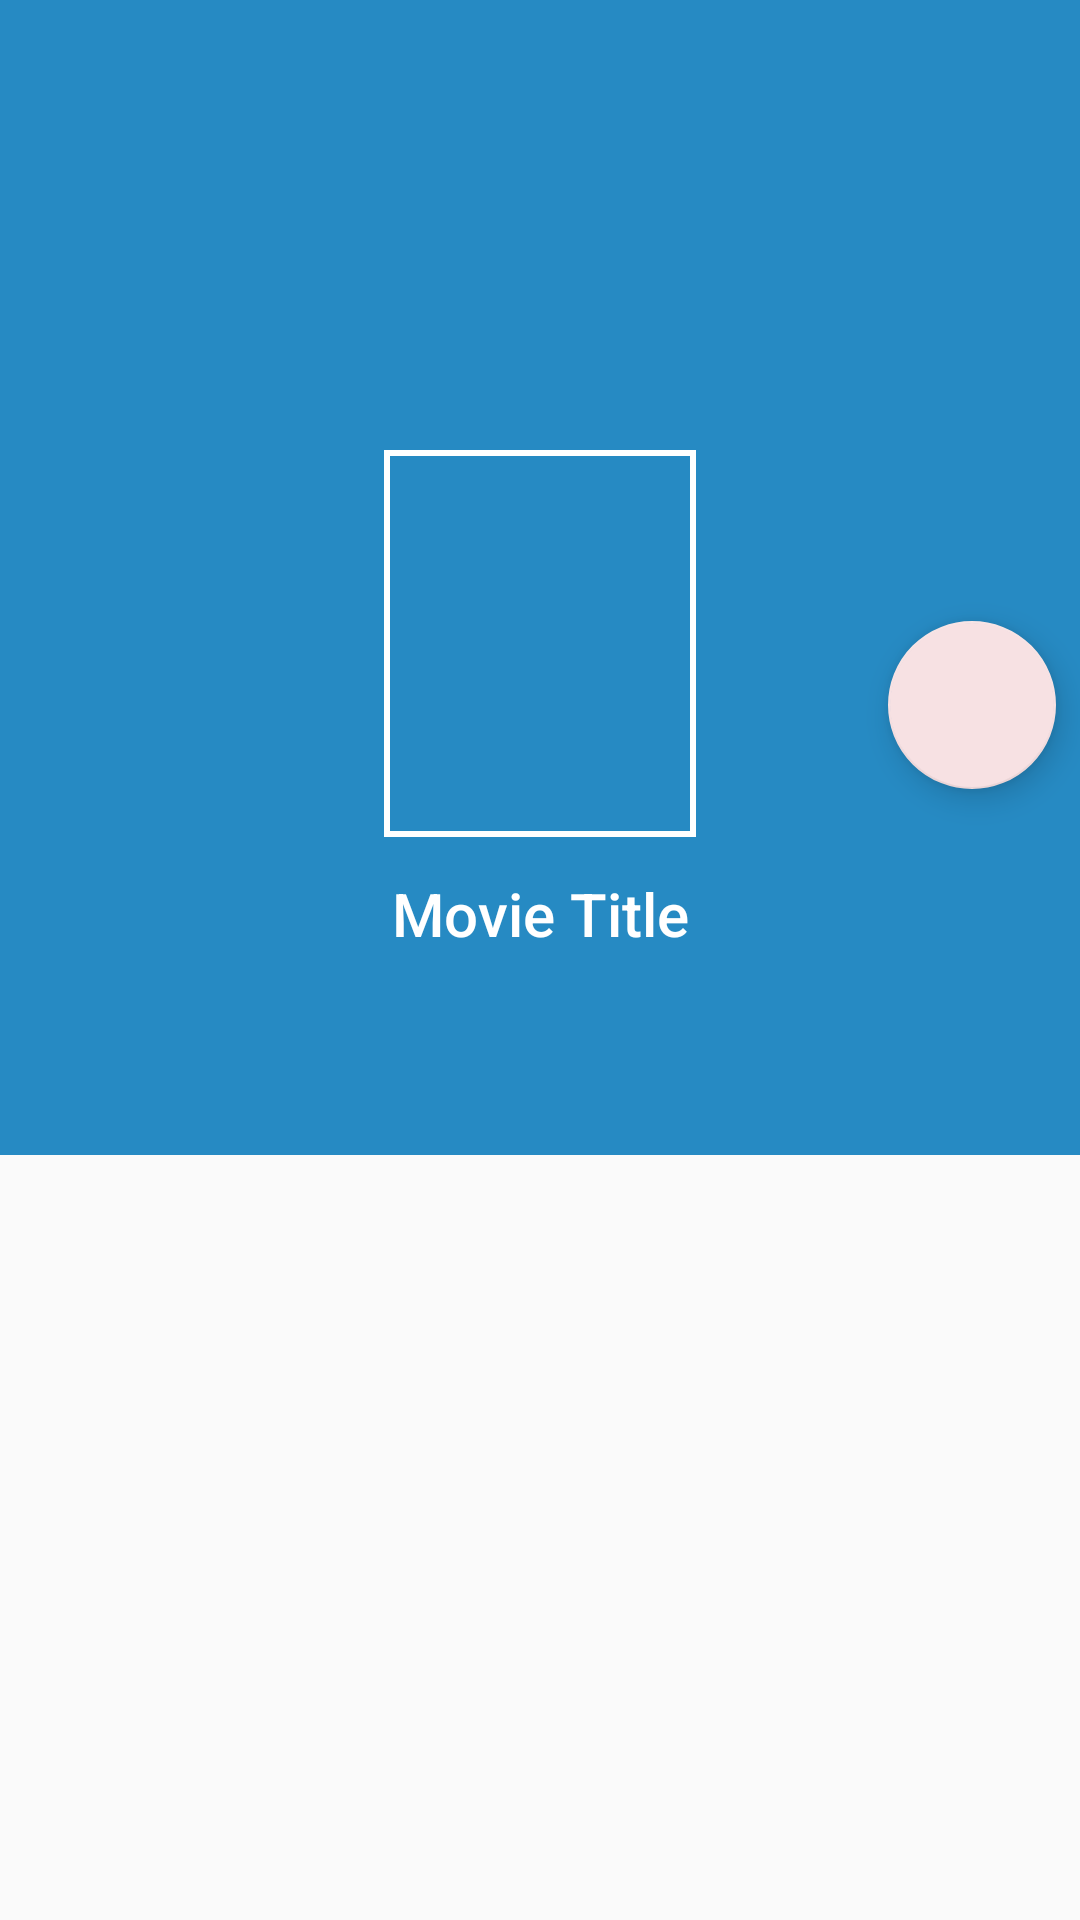

This screen was rendered from an Android layout file. Write that file and the resources it references.
<!-- AndroidManifest.xml: application theme AppTheme -->
<!-- res/layout/activity_details.xml -->
<?xml version="1.0" encoding="utf-8"?>
<layout xmlns:android="http://schemas.android.com/apk/res/android"
    xmlns:app="http://schemas.android.com/apk/res-auto"
    xmlns:tools="http://schemas.android.com/tools">

    <androidx.coordinatorlayout.widget.CoordinatorLayout
        android:id="@+id/movieDetailsCoordinatorLayout"
        android:layout_width="match_parent"
        android:layout_height="match_parent"
        android:fitsSystemWindows="true"
        tools:context=".ScrollingActivity">

        <com.google.android.material.appbar.AppBarLayout
            android:id="@+id/movieDetailsAppbar"
            android:layout_width="match_parent"
            android:layout_height="wrap_content"
            android:fitsSystemWindows="true"
            android:background="@color/colorBluet"
            android:theme="@style/ThemeOverlay.AppCompat.Dark.ActionBar">

            <com.google.android.material.appbar.CollapsingToolbarLayout
                android:id="@+id/movieDetailsCollapsingToolbar"
                android:layout_width="match_parent"
                android:layout_height="wrap_content"
                android:fitsSystemWindows="true"
                app:contentScrim="@color/colorBluet"
                app:expandedTitleMarginEnd="64dp"
                app:expandedTitleMarginStart="48dp"
                app:expandedTitleTextAppearance="@style/TextAppearance.AppCompat.Title"
                app:layout_scrollFlags="scroll|exitUntilCollapsed"
                app:titleEnabled="false">

                <androidx.constraintlayout.widget.ConstraintLayout
                    android:id="@+id/imagesWrapper"
                    android:layout_width="match_parent"
                    android:layout_height="wrap_content">

                    <ImageView
                        android:id="@+id/movieDetailBackdrop"
                        android:layout_width="match_parent"
                        android:layout_height="235dp"
                        android:fitsSystemWindows="true"
                        android:scaleType="fitXY"
                        app:layout_collapseMode="parallax"
                        app:layout_constraintEnd_toEndOf="parent"
                        app:layout_constraintStart_toStartOf="parent"
                        app:layout_constraintTop_toTopOf="parent"
                        tools:background="@drawable/placeholder" />

                    <FrameLayout
                        android:id="@+id/imageContainer"
                        android:layout_width="wrap_content"
                        android:layout_height="wrap_content"
                        android:layout_marginTop="150dp"
                        android:background="#fff"
                        android:padding="2dp"
                        app:layout_constraintEnd_toEndOf="parent"
                        app:layout_constraintStart_toStartOf="parent"
                        app:layout_constraintTop_toTopOf="parent">

                        <ImageView
                            android:id="@+id/movieDetailsPosterPath"
                            android:layout_width="100dp"
                            android:layout_height="125dp"
                            android:elevation="5dp"
                            android:transitionName="thumbnail"
                            android:background="@color/colorBluet"
                            android:scaleType="centerCrop"
                            android:src="@drawable/placeholder" />
                    </FrameLayout>

                    <TextView
                        android:id="@+id/detailsMovieTitle"
                        android:layout_width="wrap_content"
                        android:layout_height="match_parent"
                        android:ellipsize="marquee"
                        android:marqueeRepeatLimit="marquee_forever"
                        android:paddingTop="12dp"
                        android:paddingBottom="12dp"
                        android:singleLine="true"
                        android:text="Movie Title"
                        android:textAppearance="@style/TextAppearance.AppCompat.Title"
                        android:textColor="@android:color/white"
                        app:layout_constraintTop_toBottomOf="@+id/imageContainer"
                        app:layout_constraintEnd_toEndOf="@+id/imageContainer"
                        app:layout_constraintStart_toStartOf="@+id/imageContainer" />


                </androidx.constraintlayout.widget.ConstraintLayout>


                <androidx.appcompat.widget.Toolbar
                    android:id="@+id/movieDetailsToolbar"
                    android:layout_width="match_parent"
                    android:layout_height="55dp"
                    app:layout_collapseMode="pin"
                    app:popupTheme="@style/AppTheme.PopupOverlay" />

            </com.google.android.material.appbar.CollapsingToolbarLayout>

            <com.google.android.material.tabs.TabLayout
                android:id="@+id/movieDetailsTabs"
                android:layout_width="match_parent"
                android:layout_height="55dp"
                android:layout_gravity="bottom"
                app:popupTheme="@style/ThemeOverlay.AppCompat.Light"
                app:tabIndicatorColor="@android:color/white" />


        </com.google.android.material.appbar.AppBarLayout>

        <com.google.android.material.floatingactionbutton.FloatingActionButton
            android:id="@+id/movieDetailsFav"
            android:layout_width="wrap_content"
            android:layout_height="wrap_content"
            android:layout_marginEnd="8dp"
            android:layout_marginRight="8dp"
            android:src="@drawable/ic_star_border"
            app:fabSize="normal"
            app:layout_anchor="@id/movieDetailBackdrop"
            app:layout_anchorGravity="bottom|end|right" />

        <androidx.viewpager.widget.ViewPager
            android:id="@+id/movieDetailsViewpager"
            android:layout_width="match_parent"
            android:layout_height="match_parent"
            app:layout_behavior="@string/appbar_scrolling_view_behavior" />

    </androidx.coordinatorlayout.widget.CoordinatorLayout>
</layout>
<!-- resources referenced by this layout -->
<resources>
  <color name="colorBluet">#268AC3</color>
  <style name="AppTheme.PopupOverlay" parent="ThemeOverlay.AppCompat.Light" />
  <style name="AppTheme" parent="Theme.AppCompat.Light.DarkActionBar">
          
          <item name="colorPrimary">@color/colorBabyPink</item>
          <item name="colorPrimaryDark">#642279AA</item>
          <item name="colorAccent">@color/colorBabyPink</item>
          <item name="android:actionBarSize">65dp</item>
          <item name="actionBarSize">65dp</item>
      </style>
  <color name="colorBabyPink">#f7e1e3</color>
</resources>
